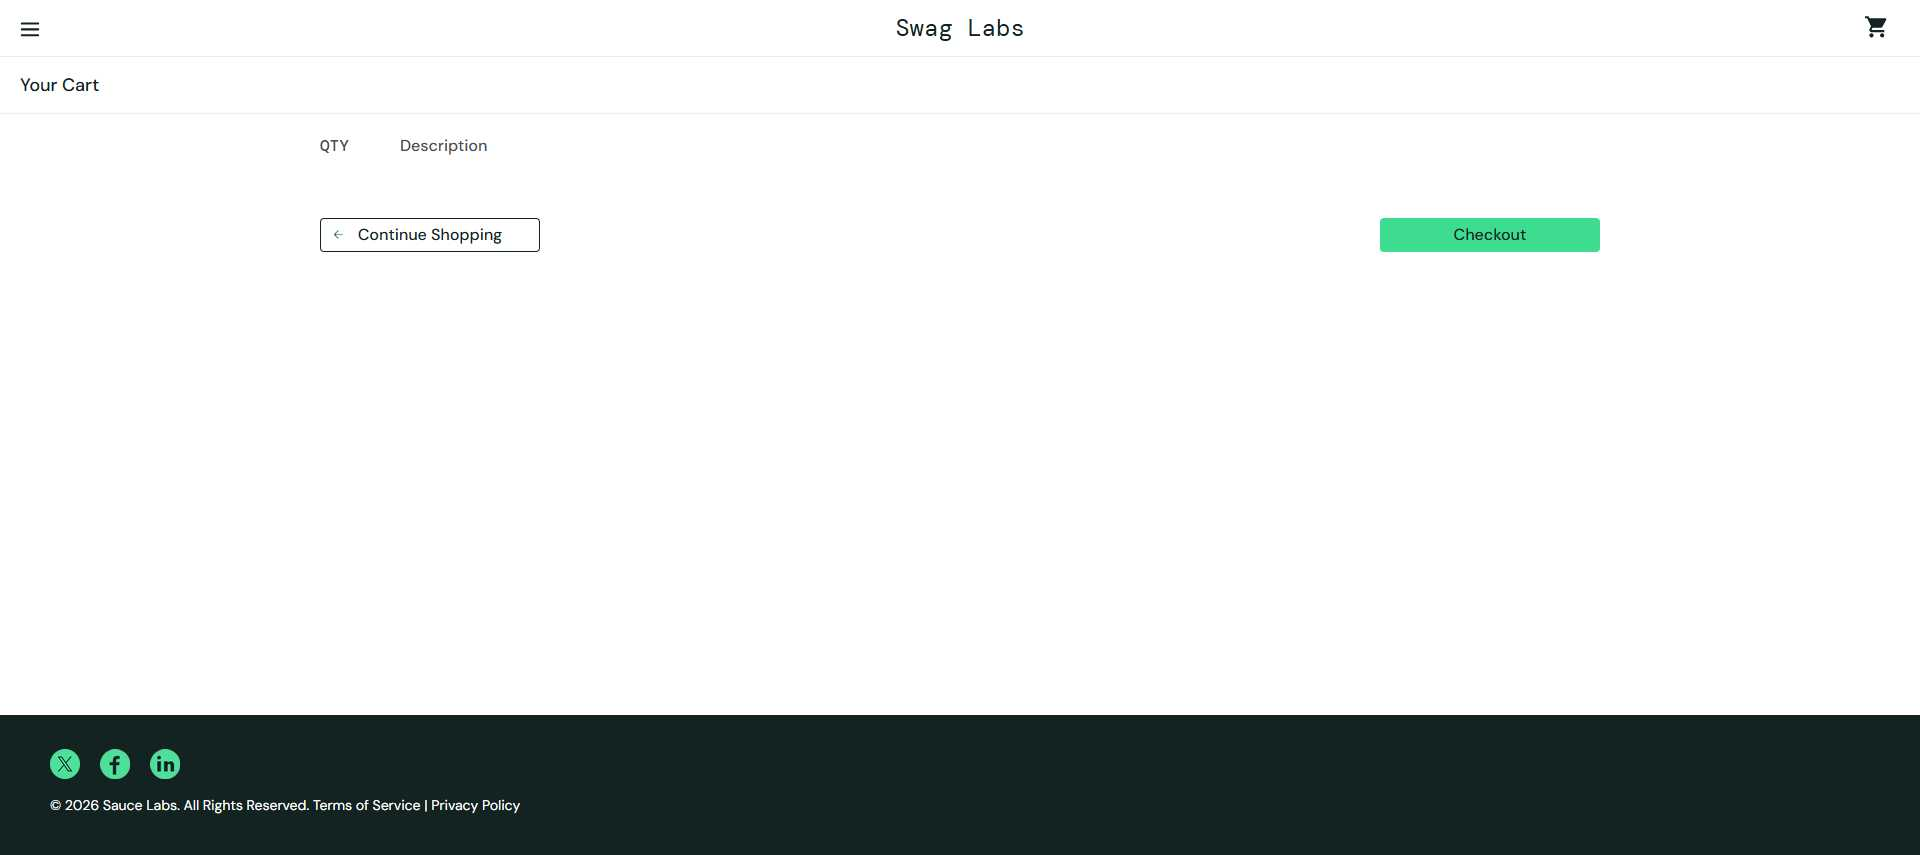
Task: Robotic Enterprise Framework
Workflow: Close_Saucedemo

Step 1 [try]: Products List in window 'Swag Labs' (chrome.exe)
